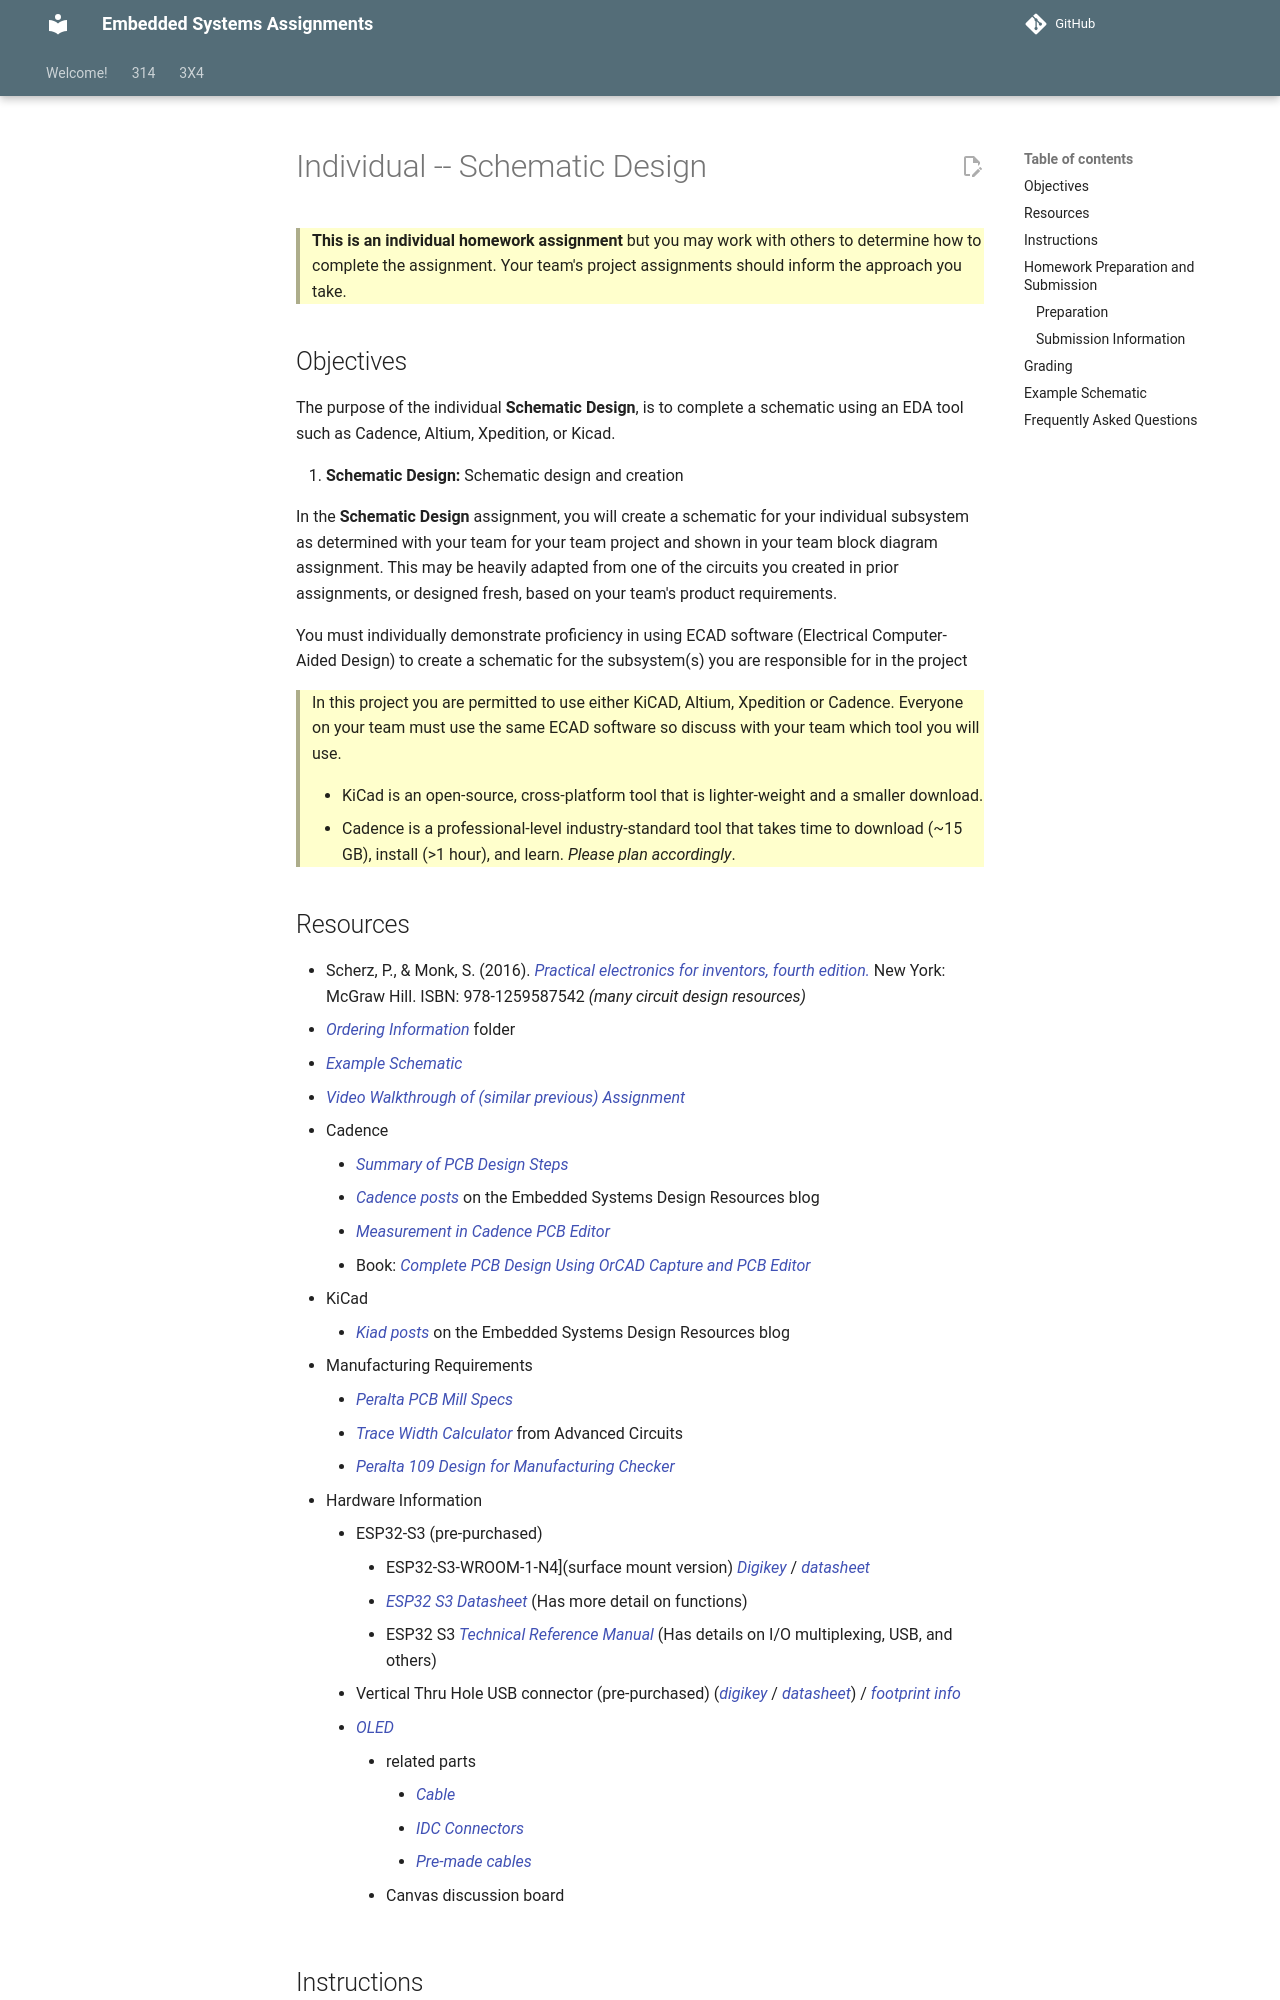

repository: Suo-Teaching-Team/egr-314-fall2026 · page: 314/team-assignments/schematic-design/index.html · generator: mkdocs

---
title: Individual -- Schematic Design
---

> **This is an individual homework assignment** but you may work with others to determine how to complete the assignment.  Your team's project assignments should inform the approach you take.

## Objectives

The purpose of the individual **Schematic Design**,  is to complete a schematic using an EDA tool such as Cadence, Altium, Xpedition, or Kicad.

1. **Schematic Design:** Schematic design and creation




In the **Schematic Design** assignment, you will create a schematic for your individual subsystem as determined with your team for your team project and shown in your team block diagram assignment. This may be heavily adapted from one of the circuits you created in prior assignments, or designed fresh, based on your team's product requirements.

You must individually demonstrate proficiency in using ECAD software (Electrical Computer-Aided Design) to create a schematic for the subsystem(s) you are responsible for in the project

<!-- 
1. Using KiCad or Cadence printed circuit board (PCB) layout software to create a custom PCB layout. 
1. Submitting a validated PCB design for manufacture using an [LPKF ProtoMat S63 Printed Circuit Board Mill](https://www.lpkfusa.com/datasheets/prototyping/s63.pdf).
-->

> In this project you are permitted to use either KiCAD, Altium, Xpedition or Cadence. Everyone on your team must use the same ECAD software so discuss with your team which tool you will use.
>
> * KiCad is an open-source, cross-platform tool that is lighter-weight and a smaller download.
> * Cadence is a professional-level industry-standard tool that takes time to download (~15 GB), install (>1 hour), and learn. *Please plan accordingly*.
